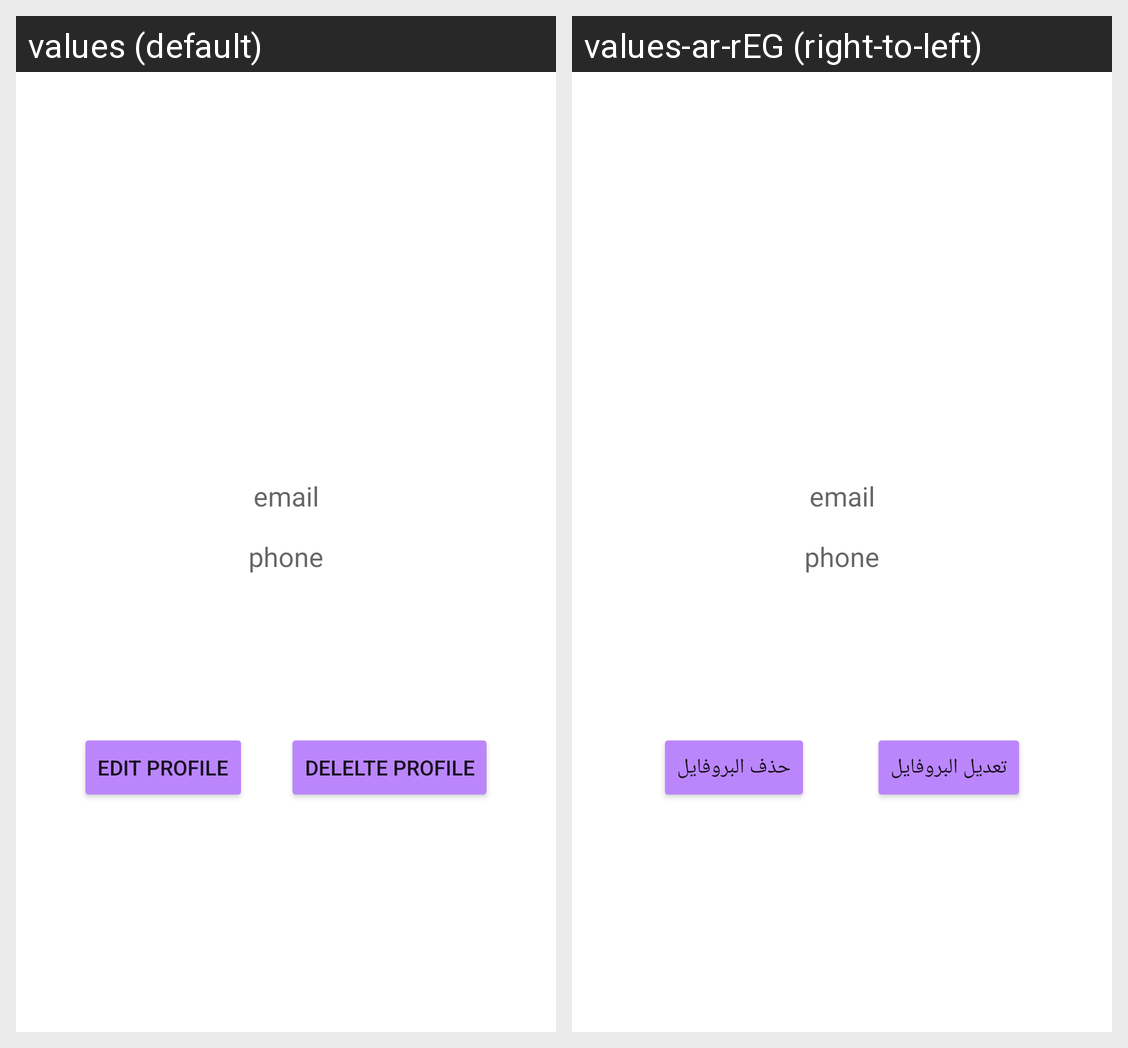

Here is an Android app screen in its default locale and in the app's own translations. Write out the translated-string differences for the strings that appear on this screen.
Android screen res/layout/fragment_profile.xml rendered under 2 locales, left to right: values (default), values-ar-rEG (right-to-left). Device: Nexus 5 (rendered at 1080×1920; each locale shown at half size, 540×960, under a caption strip naming it); theme Theme.NotesApp.
Strings drawn on this screen, with the default value and each locale's value (text and hints the layout hard-codes, and strings that could not be matched under every locale, appear in the picture but are not listed):

edit_profile
  values: Edit Profile
  values-ar-rEG: تعديل البروفايل

delete_profile
  values: Delelte profile
  values-ar-rEG: حذف البروفايل
